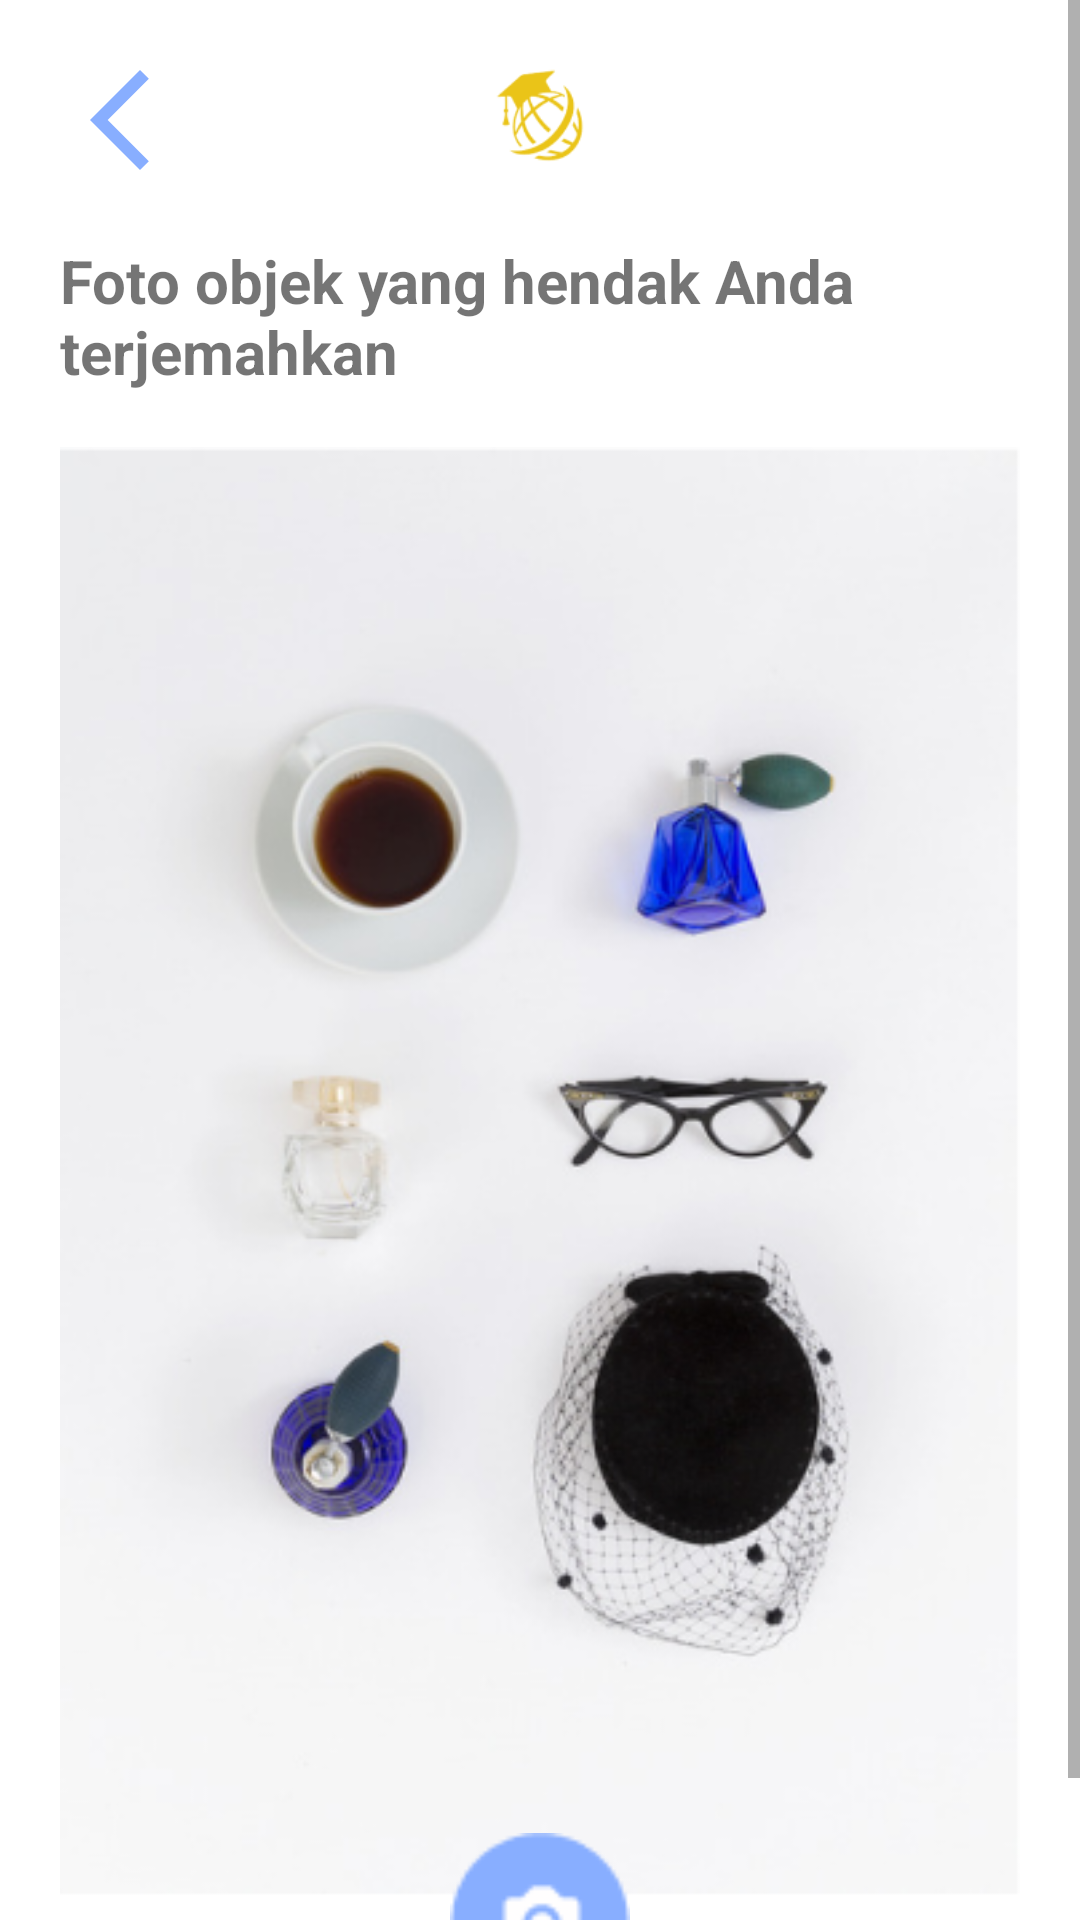

This screen was rendered from an Android layout file. Write that file and the resources it references.
<!-- AndroidManifest.xml: application theme Theme.MyLang -->
<!-- res/layout/activity_camera.xml -->
<?xml version="1.0" encoding="utf-8"?>
<ScrollView
    xmlns:android="http://schemas.android.com/apk/res/android"
    xmlns:app="http://schemas.android.com/apk/res-auto"
    xmlns:tools="http://schemas.android.com/tools"
    android:layout_width="match_parent"
    android:layout_height="match_parent"
    tools:context=".Camera"
    android:fillViewport="true"
    >
    <androidx.constraintlayout.widget.ConstraintLayout
        android:layout_width="match_parent"
        android:layout_height="wrap_content"
        android:padding="20dp"
        >
        <androidx.constraintlayout.widget.ConstraintLayout
            android:id="@+id/topbar"
            android:layout_width="match_parent"
            android:layout_height="wrap_content"
            app:layout_constraintTop_toTopOf="parent"
            app:layout_constraintStart_toStartOf="parent"
            app:layout_constraintEnd_toEndOf="parent"
            >
            <ImageButton
                android:layout_width="wrap_content"
                android:layout_height="wrap_content"
                app:srcCompat="@drawable/arrow_left_40"
                android:background="@android:color/transparent"

                app:layout_constraintStart_toStartOf="parent"
                app:layout_constraintTop_toTopOf="parent"
                app:layout_constraintBottom_toBottomOf="parent"
                />
            <ImageView
                android:layout_width="40dp"
                android:layout_height="40dp"
                android:src="@drawable/logo_cropped"
                app:layout_constraintTop_toTopOf="parent"
                app:layout_constraintBottom_toBottomOf="parent"
                app:layout_constraintStart_toStartOf="parent"
                app:layout_constraintEnd_toEndOf="parent"
                />

        </androidx.constraintlayout.widget.ConstraintLayout>
        <androidx.constraintlayout.widget.ConstraintLayout
            android:id="@+id/div1"
            android:layout_width="match_parent"
            android:layout_height="wrap_content"
            app:layout_constraintTop_toBottomOf="@id/topbar"
            app:layout_constraintStart_toStartOf="parent"
            app:layout_constraintEnd_toEndOf="parent"
            android:layout_marginTop="20dp"
            >
            <TextView
                android:id="@+id/flavCam"
                android:layout_width="wrap_content"
                android:layout_height="wrap_content"
                android:text="Foto objek yang hendak Anda terjemahkan"
                android:textSize="20dp"
                android:textStyle="bold"
                app:layout_constraintTop_toTopOf="parent"
                app:layout_constraintStart_toStartOf="parent"
                />
            <ImageView
                android:id="@+id/placeholder"
                android:layout_width="wrap_content"
                android:layout_height="500dp"
                android:src="@drawable/example_foto"
                app:layout_constraintTop_toBottomOf="@id/flavCam"
                app:layout_constraintStart_toStartOf="parent"
                app:layout_constraintEnd_toEndOf="parent"
                android:layout_marginVertical="10dp"
                />

            <ImageView
                android:id="@+id/btnCam"
                android:layout_width="60dp"
                android:layout_height="60dp"
                android:layout_marginTop="-30dp"
                android:src="@drawable/cam_icon"
                app:layout_constraintEnd_toEndOf="parent"
                app:layout_constraintStart_toStartOf="parent"
                app:layout_constraintTop_toBottomOf="@id/placeholder" />


        </androidx.constraintlayout.widget.ConstraintLayout>

    </androidx.constraintlayout.widget.ConstraintLayout>

</ScrollView>
<!-- resources referenced by this layout -->
<resources>
  <!-- drawable arrow_left_40 (drawable) -->
  <vector android:height="40dp" android:tint="#88AEFF"
      android:viewportHeight="24" android:viewportWidth="24"
      android:width="40dp" xmlns:android="http://schemas.android.com/apk/res/android">
      <path android:fillColor="@android:color/white" android:pathData="M17.77,3.77l-1.77,-1.77l-10,10l10,10l1.77,-1.77l-8.23,-8.23z"/>
  </vector>
  <!-- drawable cam_icon: png bitmap (drawable-v24, 1290 bytes) -->
  <!-- drawable example_foto: png bitmap (drawable-v24, 115208 bytes) -->
  <!-- drawable logo_cropped: png bitmap (drawable-v24, 6203 bytes) -->
  <style name="Theme.MyLang" parent="Theme.MaterialComponents.DayNight.NoActionBar">
          
          <item name="colorPrimary">@color/purple_500</item>
          <item name="colorPrimaryVariant">@color/purple_700</item>
          <item name="colorOnPrimary">@color/white</item>
          
          <item name="colorSecondary">@color/teal_200</item>
          <item name="colorSecondaryVariant">@color/teal_700</item>
          <item name="colorOnSecondary">@color/black</item>
          
          <item name="android:statusBarColor" tools:targetApi="l">?attr/colorPrimaryVariant</item>
          
      </style>
  <!-- not gathered from this repository: default colours our renderer supplied (Android Studio template values) -->
  <color name="purple_500">#FF6200EE</color>
  <color name="purple_700">#FF3700B3</color>
  <color name="teal_200">#FF03DAC5</color>
  <color name="teal_700">#FF018786</color>
  <color name="black">#FF000000</color>
  <color name="white">#FFFFFFFF</color>
</resources>
